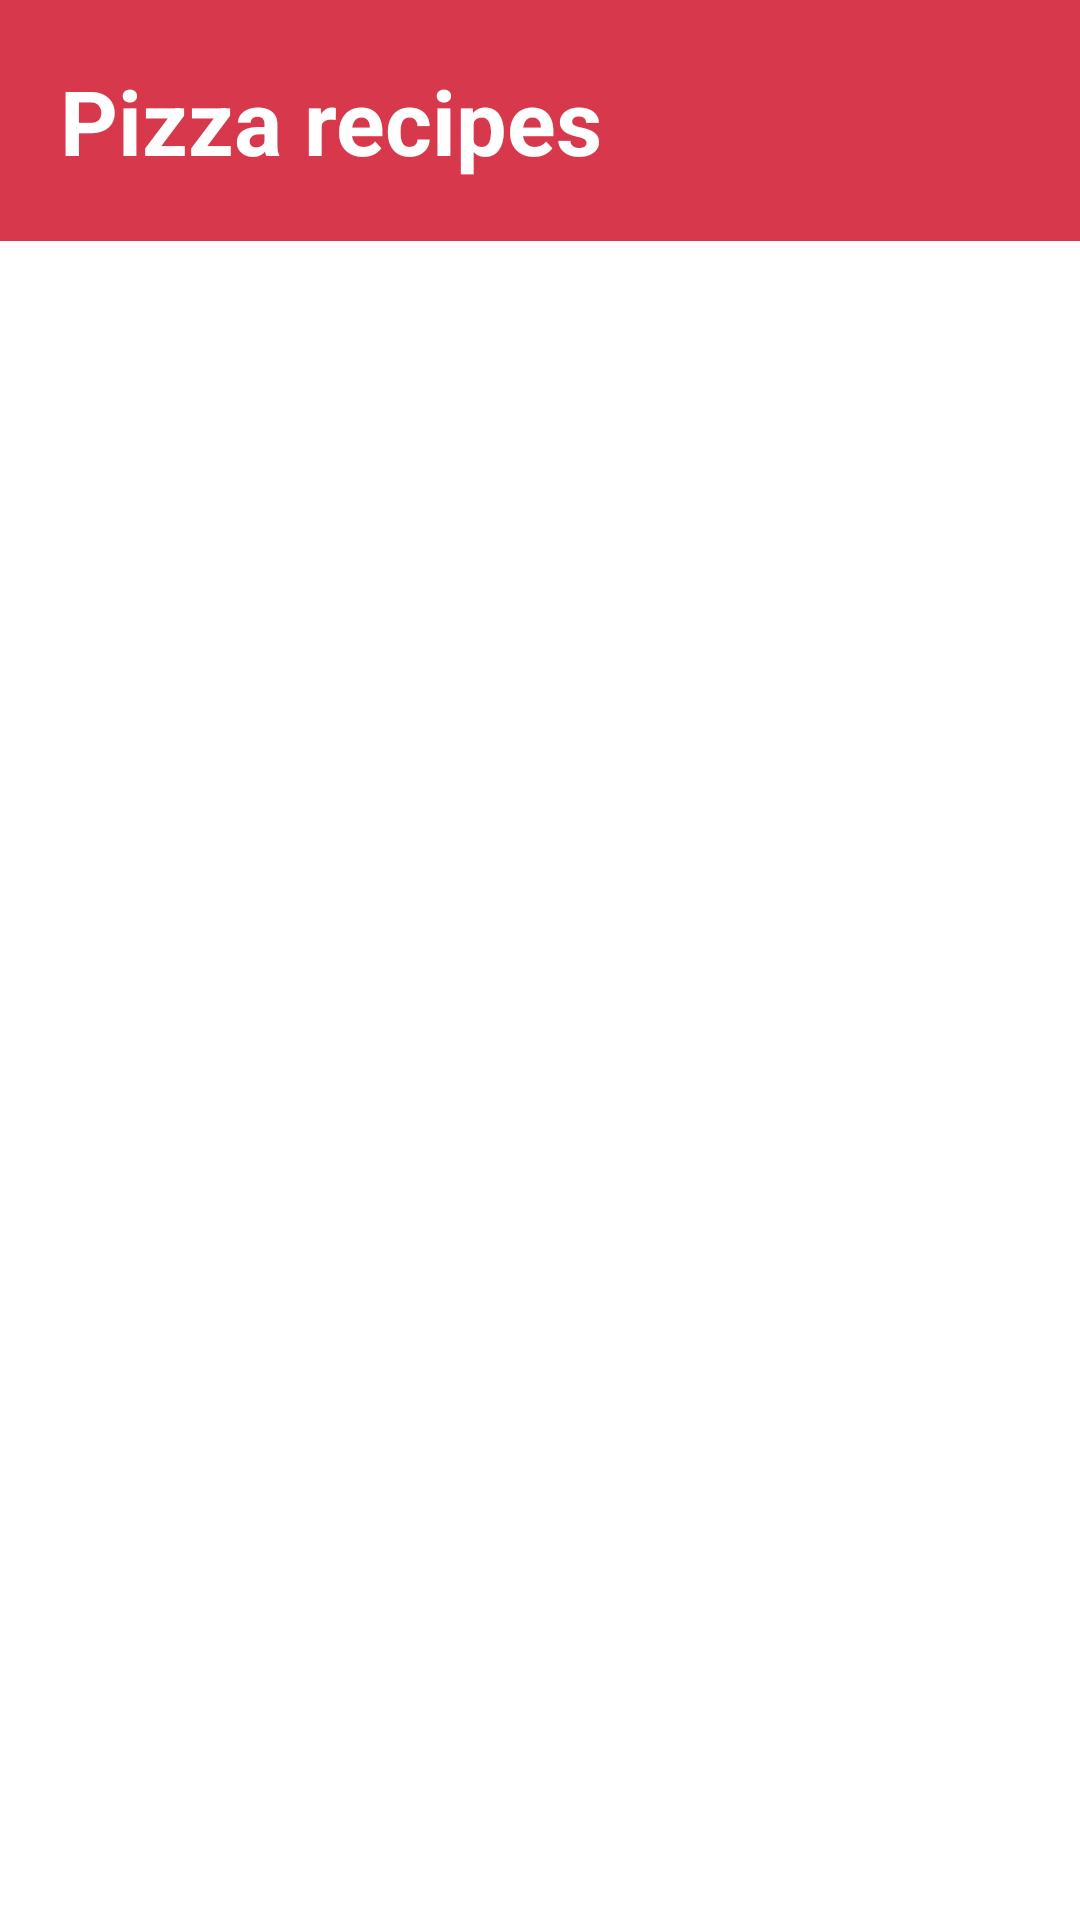

Here is an Android app screen rendered from its layout file. Give the layout XML and the strings, colors and styles it references.
<!-- AndroidManifest.xml: application theme Theme.PizzaRecipes -->
<!-- res/layout/activity_list_pizza.xml -->
<?xml version="1.0" encoding="utf-8"?>
<LinearLayout xmlns:android="http://schemas.android.com/apk/res/android"
    xmlns:app="http://schemas.android.com/apk/res-auto"
    xmlns:tools="http://schemas.android.com/tools"
    android:id="@+id/main"
    android:layout_width="match_parent"
    android:layout_height="match_parent"
    android:orientation="vertical"
    tools:context=".ListPizzaActivity">


    <include layout="@layout/entete_app"/>
    <ListView
        android:id="@+id/liste"
        android:layout_width="match_parent"
        android:layout_height="0dp"
        android:layout_weight="1"
        >
    </ListView>

</LinearLayout>
<!-- res/layout/entete_app.xml (included above) -->
<?xml version="1.0" encoding="utf-8"?>
<TextView
    xmlns:android="http://schemas.android.com/apk/res/android"
    android:id="@+id/app_name_text_view"
    android:layout_width="match_parent"
    android:layout_height="wrap_content"
    android:text="@string/app_name"
    android:padding="20dp"
    android:textSize="30sp"
    android:textStyle="bold"
    android:textColor="@color/white"
    android:background="@color/red"
    android:layout_marginBottom="16dp" />
<!-- resources referenced by this layout -->
<resources>
  <color name="red">#d8384b</color>
  <color name="white">#FFFFFFFF</color>
  <string name="app_name">Pizza recipes</string>
</resources>
